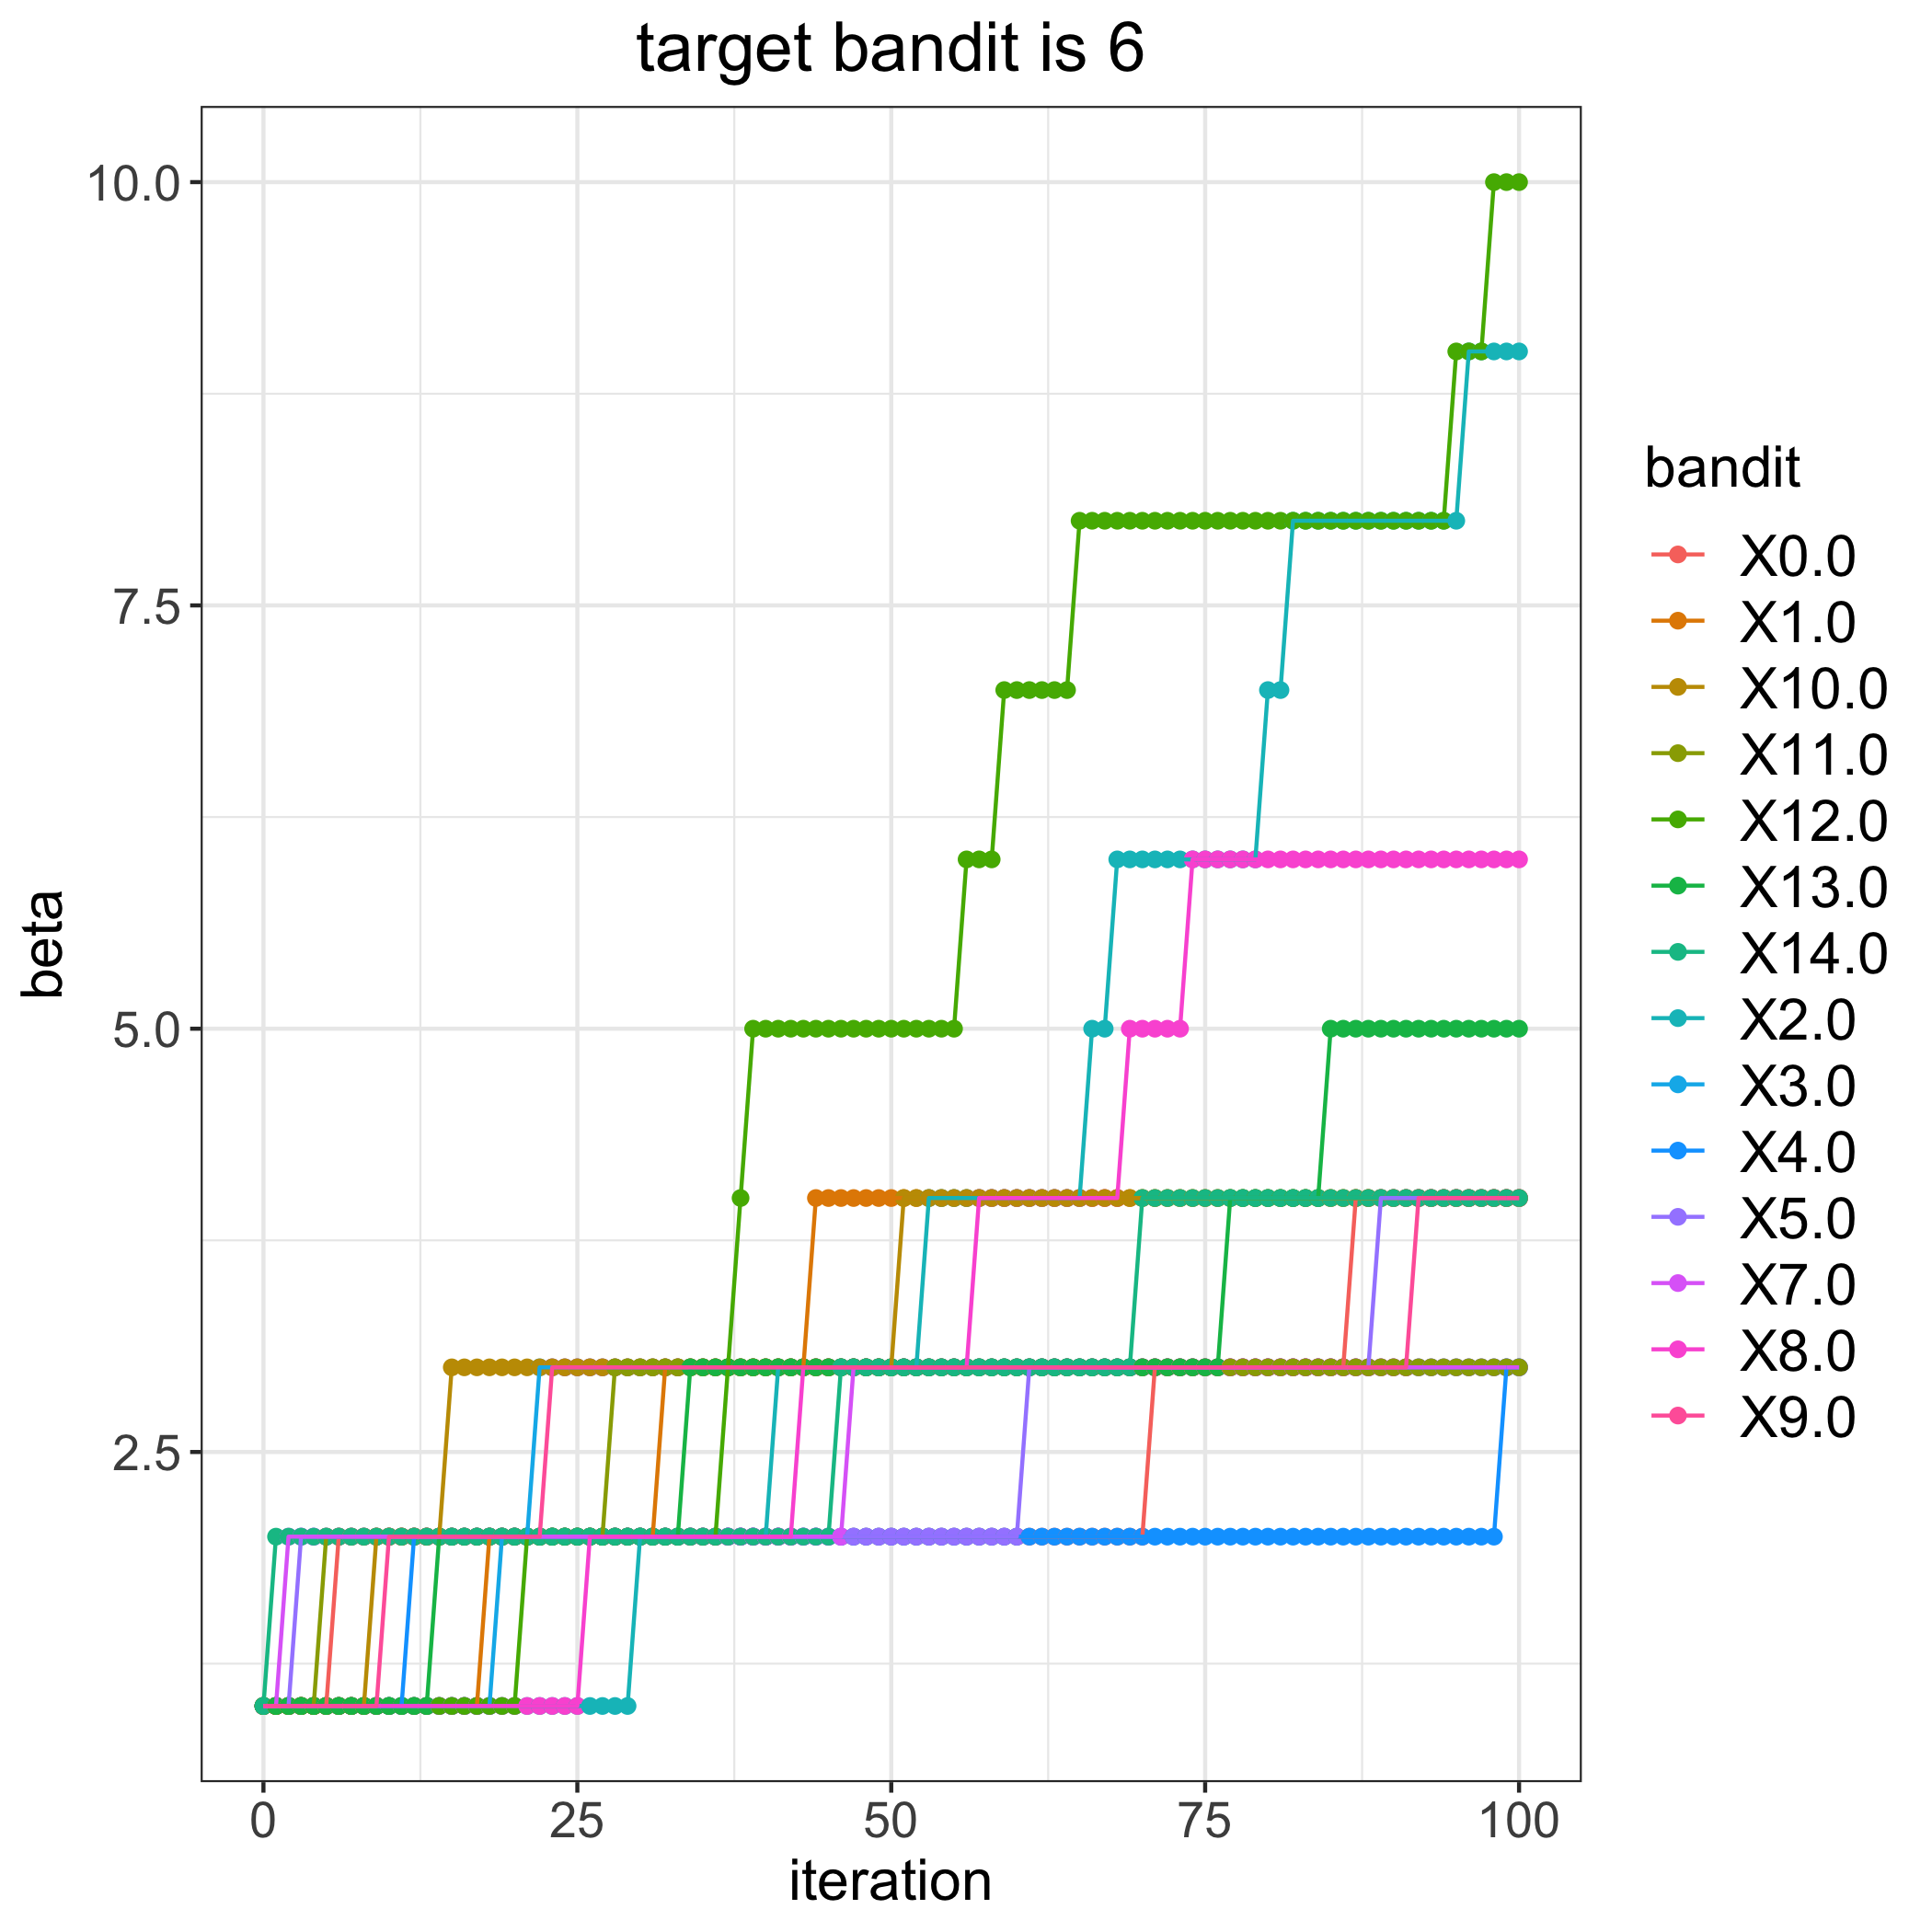

The file beside this chart, header and first rows:
, 0.0, 1.0, 2.0, 3.0, 4.0, 5.0, 7.0, 8.0, 9.0, 10.0, 11.0, 12.0, 13.0, 14.0
0, 1, 1, 1, 1, 1, 1, 1, 1, 1, 1, 1, 1, 1, 1
1, 1, 1, 1, 1, 1, 1, 1, 1, 1, 1, 1, 1, 1, 2
2, 1, 1, 1, 1, 1, 1, 2, 1, 1, 1, 1, 1, 1, 2
3, 1, 1, 1, 1, 1, 2, 2, 1, 1, 1, 1, 1, 1, 2
4, 1, 1, 1, 1, 1, 2, 2, 1, 1, 1, 1, 1, 1, 2
5, 1, 1, 1, 1, 1, 2, 2, 1, 1, 1, 2, 1, 1, 2
6, 2, 1, 1, 1, 1, 2, 2, 1, 1, 1, 2, 1, 1, 2
7, 2, 1, 1, 1, 1, 2, 2, 1, 1, 1, 2, 1, 1, 2
8, 2, 1, 1, 1, 1, 2, 2, 1, 1, 1, 2, 1, 1, 2
9, 2, 1, 1, 1, 1, 2, 2, 1, 1, 2, 2, 1, 1, 2
10, 2, 1, 1, 1, 1, 2, 2, 1, 2, 2, 2, 1, 1, 2
11, 2, 1, 1, 1, 1, 2, 2, 1, 2, 2, 2, 1, 1, 2
12, 2, 1, 1, 1, 2, 2, 2, 1, 2, 2, 2, 1, 1, 2
13, 2, 1, 1, 1, 2, 2, 2, 1, 2, 2, 2, 1, 1, 2
14, 2, 1, 1, 1, 2, 2, 2, 1, 2, 2, 2, 1, 2, 2
15, 2, 1, 1, 1, 2, 2, 2, 1, 2, 3, 2, 1, 2, 2
16, 2, 1, 1, 1, 2, 2, 2, 1, 2, 3, 2, 1, 2, 2
17, 2, 1, 1, 1, 2, 2, 2, 1, 2, 3, 2, 1, 2, 2
18, 2, 2, 1, 1, 2, 2, 2, 1, 2, 3, 2, 1, 2, 2
19, 2, 2, 1, 2, 2, 2, 2, 1, 2, 3, 2, 1, 2, 2
20, 2, 2, 1, 2, 2, 2, 2, 1, 2, 3, 2, 1, 2, 2
21, 2, 2, 1, 2, 2, 2, 2, 1, 2, 3, 2, 2, 2, 2
22, 2, 2, 1, 3, 2, 2, 2, 1, 2, 3, 2, 2, 2, 2
23, 2, 2, 1, 3, 2, 2, 2, 1, 3, 3, 2, 2, 2, 2
24, 2, 2, 1, 3, 2, 2, 2, 1, 3, 3, 2, 2, 2, 2
25, 2, 2, 1, 3, 2, 2, 2, 1, 3, 3, 2, 2, 2, 2
26, 2, 2, 1, 3, 2, 2, 2, 2, 3, 3, 2, 2, 2, 2
27, 2, 2, 1, 3, 2, 2, 2, 2, 3, 3, 2, 2, 2, 2
28, 2, 2, 1, 3, 2, 2, 2, 2, 3, 3, 3, 2, 2, 2
29, 2, 2, 1, 3, 2, 2, 2, 2, 3, 3, 3, 2, 2, 2
30, 2, 2, 2, 3, 2, 2, 2, 2, 3, 3, 3, 2, 2, 2
31, 2, 2, 2, 3, 2, 2, 2, 2, 3, 3, 3, 2, 2, 2
32, 2, 3, 2, 3, 2, 2, 2, 2, 3, 3, 3, 2, 2, 2
33, 2, 3, 2, 3, 2, 2, 2, 2, 3, 3, 3, 2, 2, 2
34, 2, 3, 2, 3, 2, 2, 2, 2, 3, 3, 3, 2, 3, 2
35, 2, 3, 2, 3, 2, 2, 2, 2, 3, 3, 3, 2, 3, 2
36, 2, 3, 2, 3, 2, 2, 2, 2, 3, 3, 3, 2, 3, 2
37, 2, 3, 2, 3, 2, 2, 2, 2, 3, 3, 3, 3, 3, 2
38, 2, 3, 2, 3, 2, 2, 2, 2, 3, 3, 3, 4, 3, 2
39, 2, 3, 2, 3, 2, 2, 2, 2, 3, 3, 3, 5, 3, 2
40, 2, 3, 2, 3, 2, 2, 2, 2, 3, 3, 3, 5, 3, 2
41, 2, 3, 3, 3, 2, 2, 2, 2, 3, 3, 3, 5, 3, 2
42, 2, 3, 3, 3, 2, 2, 2, 2, 3, 3, 3, 5, 3, 2
43, 2, 3, 3, 3, 2, 2, 2, 3, 3, 3, 3, 5, 3, 2
44, 2, 4, 3, 3, 2, 2, 2, 3, 3, 3, 3, 5, 3, 2
45, 2, 4, 3, 3, 2, 2, 2, 3, 3, 3, 3, 5, 3, 2
46, 2, 4, 3, 3, 2, 2, 2, 3, 3, 3, 3, 5, 3, 3
47, 2, 4, 3, 3, 2, 2, 3, 3, 3, 3, 3, 5, 3, 3
48, 2, 4, 3, 3, 2, 2, 3, 3, 3, 3, 3, 5, 3, 3
49, 2, 4, 3, 3, 2, 2, 3, 3, 3, 3, 3, 5, 3, 3
50, 2, 4, 3, 3, 2, 2, 3, 3, 3, 3, 3, 5, 3, 3
51, 2, 4, 3, 3, 2, 2, 3, 3, 3, 4, 3, 5, 3, 3
52, 2, 4, 3, 3, 2, 2, 3, 3, 3, 4, 3, 5, 3, 3
53, 2, 4, 4, 3, 2, 2, 3, 3, 3, 4, 3, 5, 3, 3
54, 2, 4, 4, 3, 2, 2, 3, 3, 3, 4, 3, 5, 3, 3
55, 2, 4, 4, 3, 2, 2, 3, 3, 3, 4, 3, 5, 3, 3
56, 2, 4, 4, 3, 2, 2, 3, 3, 3, 4, 3, 6, 3, 3
57, 2, 4, 4, 3, 2, 2, 3, 4, 3, 4, 3, 6, 3, 3
58, 2, 4, 4, 3, 2, 2, 3, 4, 3, 4, 3, 6, 3, 3
59, 2, 4, 4, 3, 2, 2, 3, 4, 3, 4, 3, 7, 3, 3
... 41 more rows
